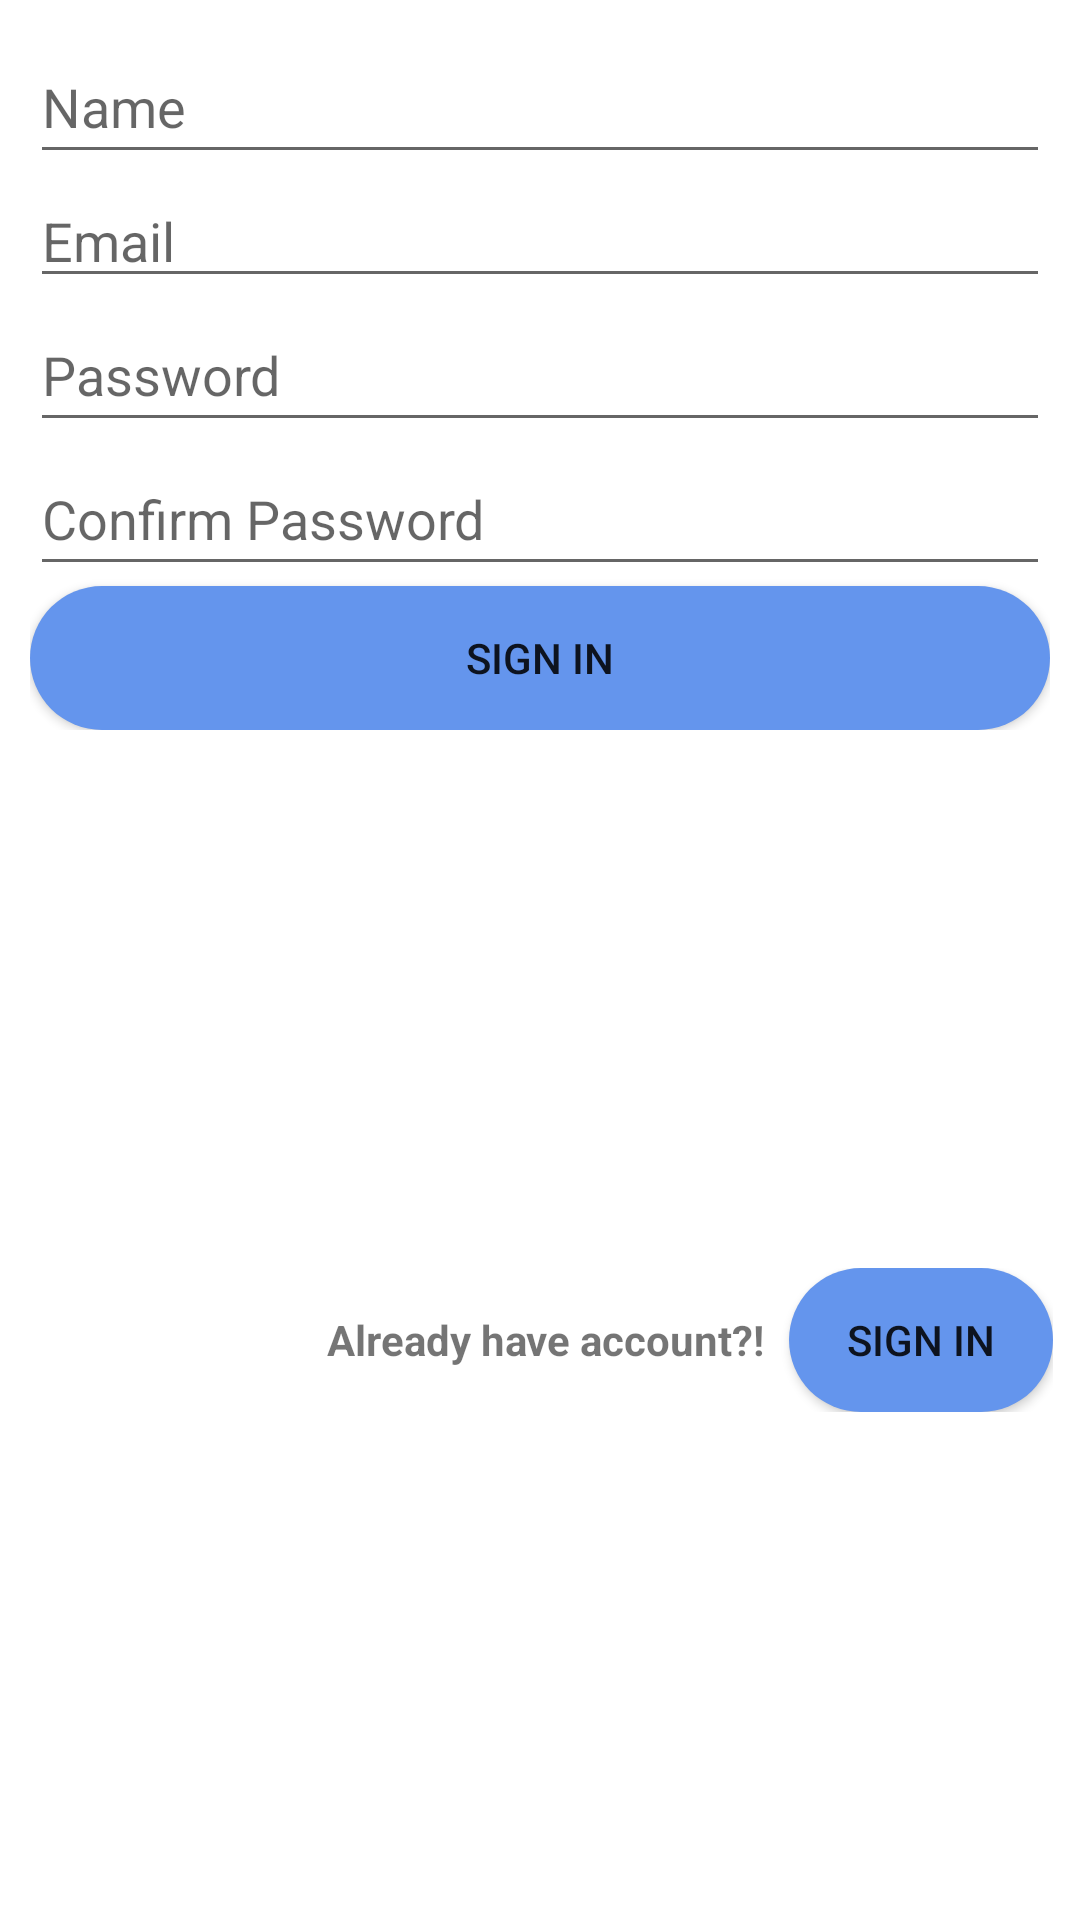

Reconstruct the res/layout file that produces this screen, plus the resources it refers to.
<!-- AndroidManifest.xml: application theme Theme.Instagram_login -->
<!-- res/layout/activity_sign_up.xml -->
<?xml version="1.0" encoding="utf-8"?>
<androidx.constraintlayout.widget.ConstraintLayout xmlns:android="http://schemas.android.com/apk/res/android"
    xmlns:app="http://schemas.android.com/apk/res-auto"
    xmlns:tools="http://schemas.android.com/tools"
    android:layout_width="match_parent"
    android:layout_height="match_parent"
    tools:context=".SignUpActivity">

    <LinearLayout
        android:id="@+id/linearLayout2"
        android:layout_width="match_parent"
        android:layout_height="wrap_content"
        android:orientation="vertical"
        android:padding="10dp"
        app:layout_constraintTop_toTopOf="parent">

        <EditText
            android:id="@+id/sign_in_et_name"
            android:layout_width="match_parent"
            android:layout_height="wrap_content"
            android:hint="Name"
            android:minHeight="48dp" />

        <EditText
            android:id="@+id/sign_in_et_email"
            android:layout_width="match_parent"
            android:layout_height="wrap_content"
            android:hint="Email"
            tools:ignore="TouchTargetSizeCheck" />

        <EditText
            android:id="@+id/sign_in_et_password"
            android:layout_width="match_parent"
            android:layout_height="wrap_content"
            android:hint="Password"
            android:inputType="textPassword"
            android:minHeight="48dp" />

        <EditText
            android:id="@+id/sign_in_et_confirm_password"
            android:layout_width="match_parent"
            android:layout_height="wrap_content"
            android:hint="Confirm Password"
            android:inputType="textPassword"
            android:minHeight="48dp" />

        <Button
            android:id="@+id/sign_in_btn_sign_in"
            android:layout_width="match_parent"
            android:layout_height="match_parent"
            android:background="@drawable/btn_change"
            android:text="sign in" />

    </LinearLayout>

    <LinearLayout
        android:layout_width="wrap_content"
        android:layout_height="wrap_content"
        android:layout_marginStart="100dp"
        android:orientation="horizontal"
        app:layout_constraintBottom_toBottomOf="parent"
        app:layout_constraintEnd_toEndOf="parent"
        app:layout_constraintStart_toStartOf="parent"
        app:layout_constraintTop_toBottomOf="@+id/linearLayout2">

        <TextView
            android:id="@+id/tvText"
            android:layout_width="wrap_content"
            android:layout_height="wrap_content"
            android:text="Already have account?!"
            android:textStyle="bold" />

        <Button
            android:id="@+id/btnSign"
            android:layout_width="wrap_content"
            android:layout_height="wrap_content"
            android:layout_marginStart="8dp"
            android:background="@drawable/btn_change"
            android:text="sign in" />
    </LinearLayout>

</androidx.constraintlayout.widget.ConstraintLayout>
<!-- resources referenced by this layout -->
<resources>
  <!-- drawable btn_change (drawable) -->
  <?xml version="1.0" encoding="utf-8"?>
  <shape
      android:shape="rectangle"
      xmlns:android="http://schemas.android.com/apk/res/android">
  
      <solid android:color="@color/light_blue"/>
      <corners android:radius="30dp"/>
  
  </shape>
  <style name="Theme.Instagram_login" parent="Theme.MaterialComponents.DayNight.DarkActionBar">
          
          <item name="colorPrimary">@color/light_blue</item>
          <item name="colorPrimaryVariant">@color/light_blue</item>
          <item name="colorOnPrimary">@color/white</item>
          
          <item name="colorSecondary">@color/teal_200</item>
          <item name="colorSecondaryVariant">@color/teal_700</item>
          <item name="colorOnSecondary">@color/black</item>
          
          <item name="android:statusBarColor" tools:targetApi="l">?attr/colorPrimaryVariant</item>
          
      </style>
  <color name="light_blue">#6495ED</color>
  <color name="white">#FFFFFFFF</color>
  <color name="teal_200">#FF03DAC5</color>
  <color name="teal_700">#FF018786</color>
  <color name="black">#FF000000</color>
</resources>
